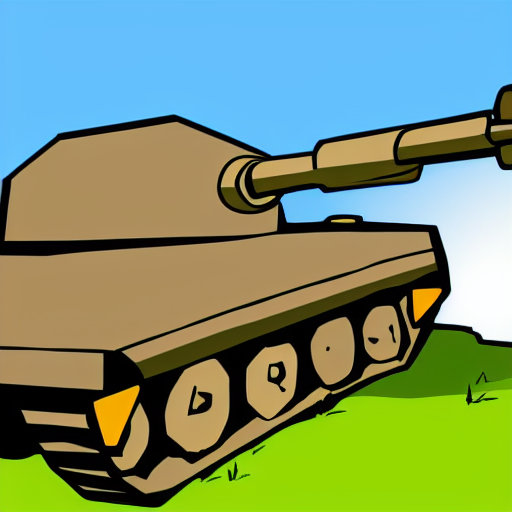
Generation parameters embedded in this image by AUTOMATIC1111 Stable Diffusion web UI or a fork of it (Forge, ...) (PNG 'parameters' text chunk):
tank with big gun cartoon style
Steps: 126, Sampler: Euler a, CFG scale: 7, Seed: 2436701410, Size: 512x512, Model hash: 06c50424